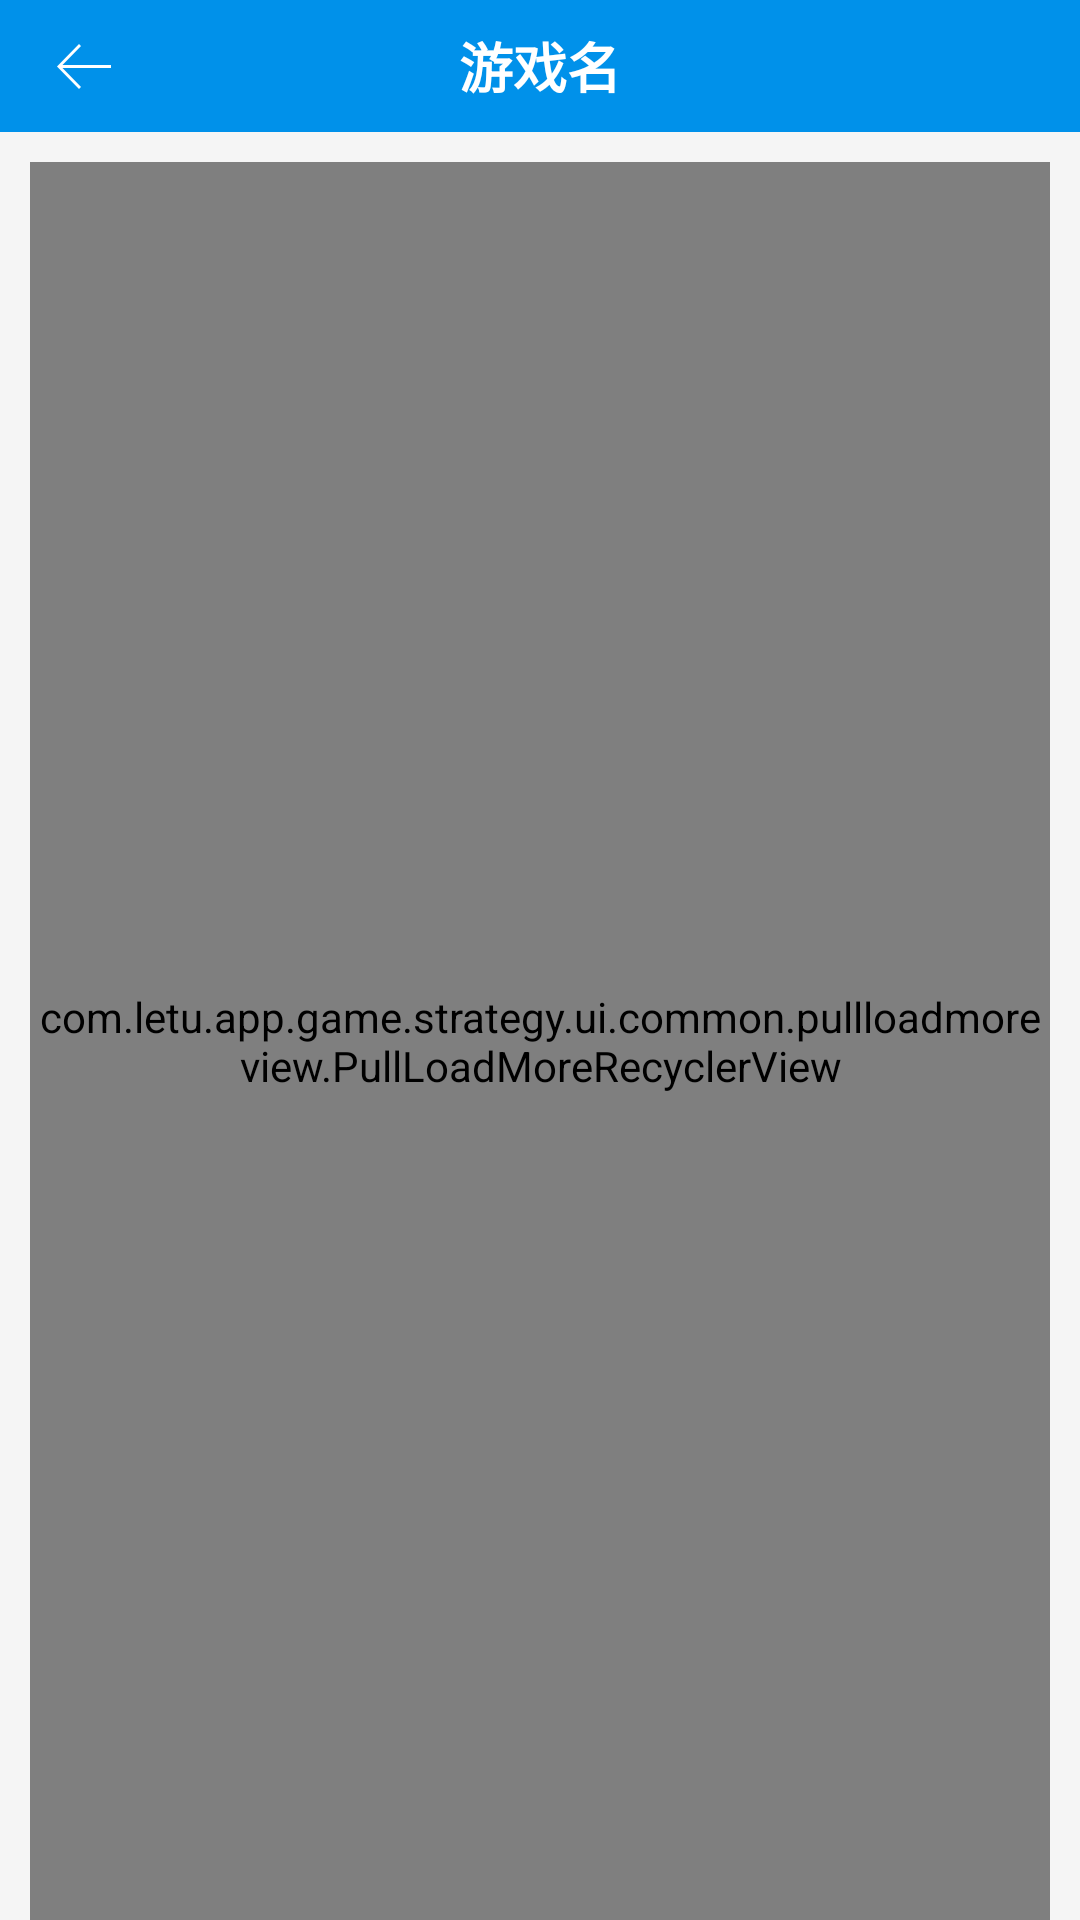

Layout XML and referenced resources for this Android screen:
<!-- AndroidManifest.xml: application theme AppTheme -->
<!-- res/layout/activity_strategy_list.xml -->
<?xml version="1.0" encoding="utf-8"?>
<android.support.constraint.ConstraintLayout xmlns:android="http://schemas.android.com/apk/res/android"
    xmlns:app="http://schemas.android.com/apk/res-auto"
    android:layout_width="match_parent"
    android:background="@color/gray_bg"
    android:layout_height="match_parent">
    <android.support.v7.widget.Toolbar
        android:id="@+id/toolbar"
        android:layout_width="match_parent"
        android:layout_height="?actionBarSize"
        app:layout_constraintTop_toTopOf="parent"
        app:contentInsetStart="0dp"
        android:background="@color/colorAccent"
        app:navigationIcon="@drawable/ic_arrow_white"
        app:title="">

        <TextView
            android:id="@+id/title"
            android:layout_width="wrap_content"
            android:layout_height="wrap_content"
            android:layout_centerInParent="true"
            android:layout_gravity="center"
            android:textColor="@color/white"
            android:text="游戏名"
            android:textSize="18dp"
            android:textStyle="bold" />
    </android.support.v7.widget.Toolbar>
    <com.letu.app.game.strategy.ui.common.pullloadmoreview.PullLoadMoreRecyclerView
        app:layout_constraintTop_toBottomOf="@id/toolbar"
        android:layout_marginLeft="10dp"
        android:layout_marginTop="10dp"
        android:layout_marginRight="10dp"
        app:layout_constraintBottom_toBottomOf="parent"
        android:id="@+id/pullLoadMoreRecyclerView"
        android:layout_width="match_parent"
        android:layout_height="0dp" />

</android.support.constraint.ConstraintLayout>
<!-- resources referenced by this layout -->
<resources>
  <color name="colorAccent">#ff0091ea</color>
  <color name="gray_bg">#fff5f5f5</color>
  <color name="white">#ffffffff</color>
  <color name="divider">#ffdddddd</color>
  <style name="Theme.AppCompat.Light" parent="@style/Base.Theme.AppCompat.Light" />
  <style name="Base.Theme.AppCompat.Light" parent="@style/Base.V7.Theme.AppCompat.Light" />
  <style name="Platform.AppCompat.Light" parent="@style/Platform.V14.AppCompat.Light" />
  <dimen name="abc_action_bar_default_height_material">56.0dip</dimen>
  <style name="ThemeOverlay.AppCompat.ActionBar" parent="@style/Base.ThemeOverlay.AppCompat.ActionBar" />
  <style name="Widget.AppCompat.Light.ActionButton" parent="@style/Widget.AppCompat.ActionButton" />
  <style name="Widget.AppCompat.ActionMode" parent="@style/Base.Widget.AppCompat.ActionMode" />
  <style name="AlertDialog.AppCompat.Light" parent="@style/Base.AlertDialog.AppCompat.Light" />
  <style name="Widget.AppCompat.ButtonBar" parent="@style/Base.Widget.AppCompat.ButtonBar" />
  <style name="Widget.AppCompat.Button" parent="@style/Base.Widget.AppCompat.Button" />
  <style name="Widget.AppCompat.Button.Small" parent="@style/Base.Widget.AppCompat.Button.Small" />
  <color name="background_floating_material_light">@android:color/white</color>
  <color name="button_material_light">#ffd6d7d7</color>
  <color name="ripple_material_light">#1f000000</color>
  <color name="primary_material_light">@color/material_grey_100</color>
  <color name="primary_dark_material_light">@color/material_grey_600</color>
  <dimen name="abc_dialog_padding_material">24.0dip</dimen>
  <style name="ThemeOverlay.AppCompat.Dialog" parent="@style/Base.ThemeOverlay.AppCompat.Dialog" />
  <style name="Widget.AppCompat.EditText" parent="@style/Base.Widget.AppCompat.EditText" />
  <style name="Widget.AppCompat.ImageButton" parent="@style/Base.Widget.AppCompat.ImageButton" />
  <style name="Widget.AppCompat.ListMenuView" parent="@style/Base.Widget.AppCompat.ListMenuView" />
  <style name="Widget.AppCompat.ListPopupWindow" parent="@style/Base.Widget.AppCompat.ListPopupWindow" />
  <item type="dimen" name="abc_list_item_padding_horizontal_material">@dimen/abc_action_bar_content_inset_material</item>
  <style name="Theme.AppCompat.CompactMenu" parent="@style/Base.Theme.AppCompat.CompactMenu" />
  <dimen name="abc_panel_menu_list_width">296.0dip</dimen>
  <style name="Widget.AppCompat.Light.PopupMenu" parent="@style/Base.Widget.AppCompat.Light.PopupMenu" />
  <style name="Widget.AppCompat.RatingBar" parent="@style/Base.Widget.AppCompat.RatingBar" />
  <style name="Widget.AppCompat.RatingBar.Small" parent="@style/Base.Widget.AppCompat.RatingBar.Small" />
  <style name="Widget.AppCompat.Light.SearchView" parent="@style/Widget.AppCompat.SearchView" />
  <style name="Widget.AppCompat.SeekBar" parent="@style/Base.Widget.AppCompat.SeekBar" />
  <style name="Widget.AppCompat.Spinner" parent="@style/Base.Widget.AppCompat.Spinner" />
  <style name="TextAppearance.AppCompat.Subhead" parent="@style/Base.TextAppearance.AppCompat.Subhead" />
  <style name="TextAppearance.AppCompat.Body1" parent="@style/Base.TextAppearance.AppCompat.Body1" />
  <style name="Widget.AppCompat.Toolbar" parent="@style/Base.Widget.AppCompat.Toolbar" />
  <style name="Widget.AppCompat.ActionButton" parent="@style/Base.Widget.AppCompat.ActionButton" />
  <style name="Base.AlertDialog.AppCompat.Light" parent="@style/Base.AlertDialog.AppCompat" />
  <color name="material_grey_100">#fff5f5f5</color>
  <color name="material_grey_600">#ff757575</color>
  <style name="Base.Widget.AppCompat.EditText" parent="@style/Base.V12.Widget.AppCompat.EditText" />
  <dimen name="abc_action_bar_content_inset_material">16.0dip</dimen>
  <style name="Base.Widget.AppCompat.Light.PopupMenu" parent="@style/Widget.AppCompat.ListPopupWindow" />
  <style name="Widget.AppCompat.SearchView" parent="@style/Base.Widget.AppCompat.SearchView" />
</resources>
